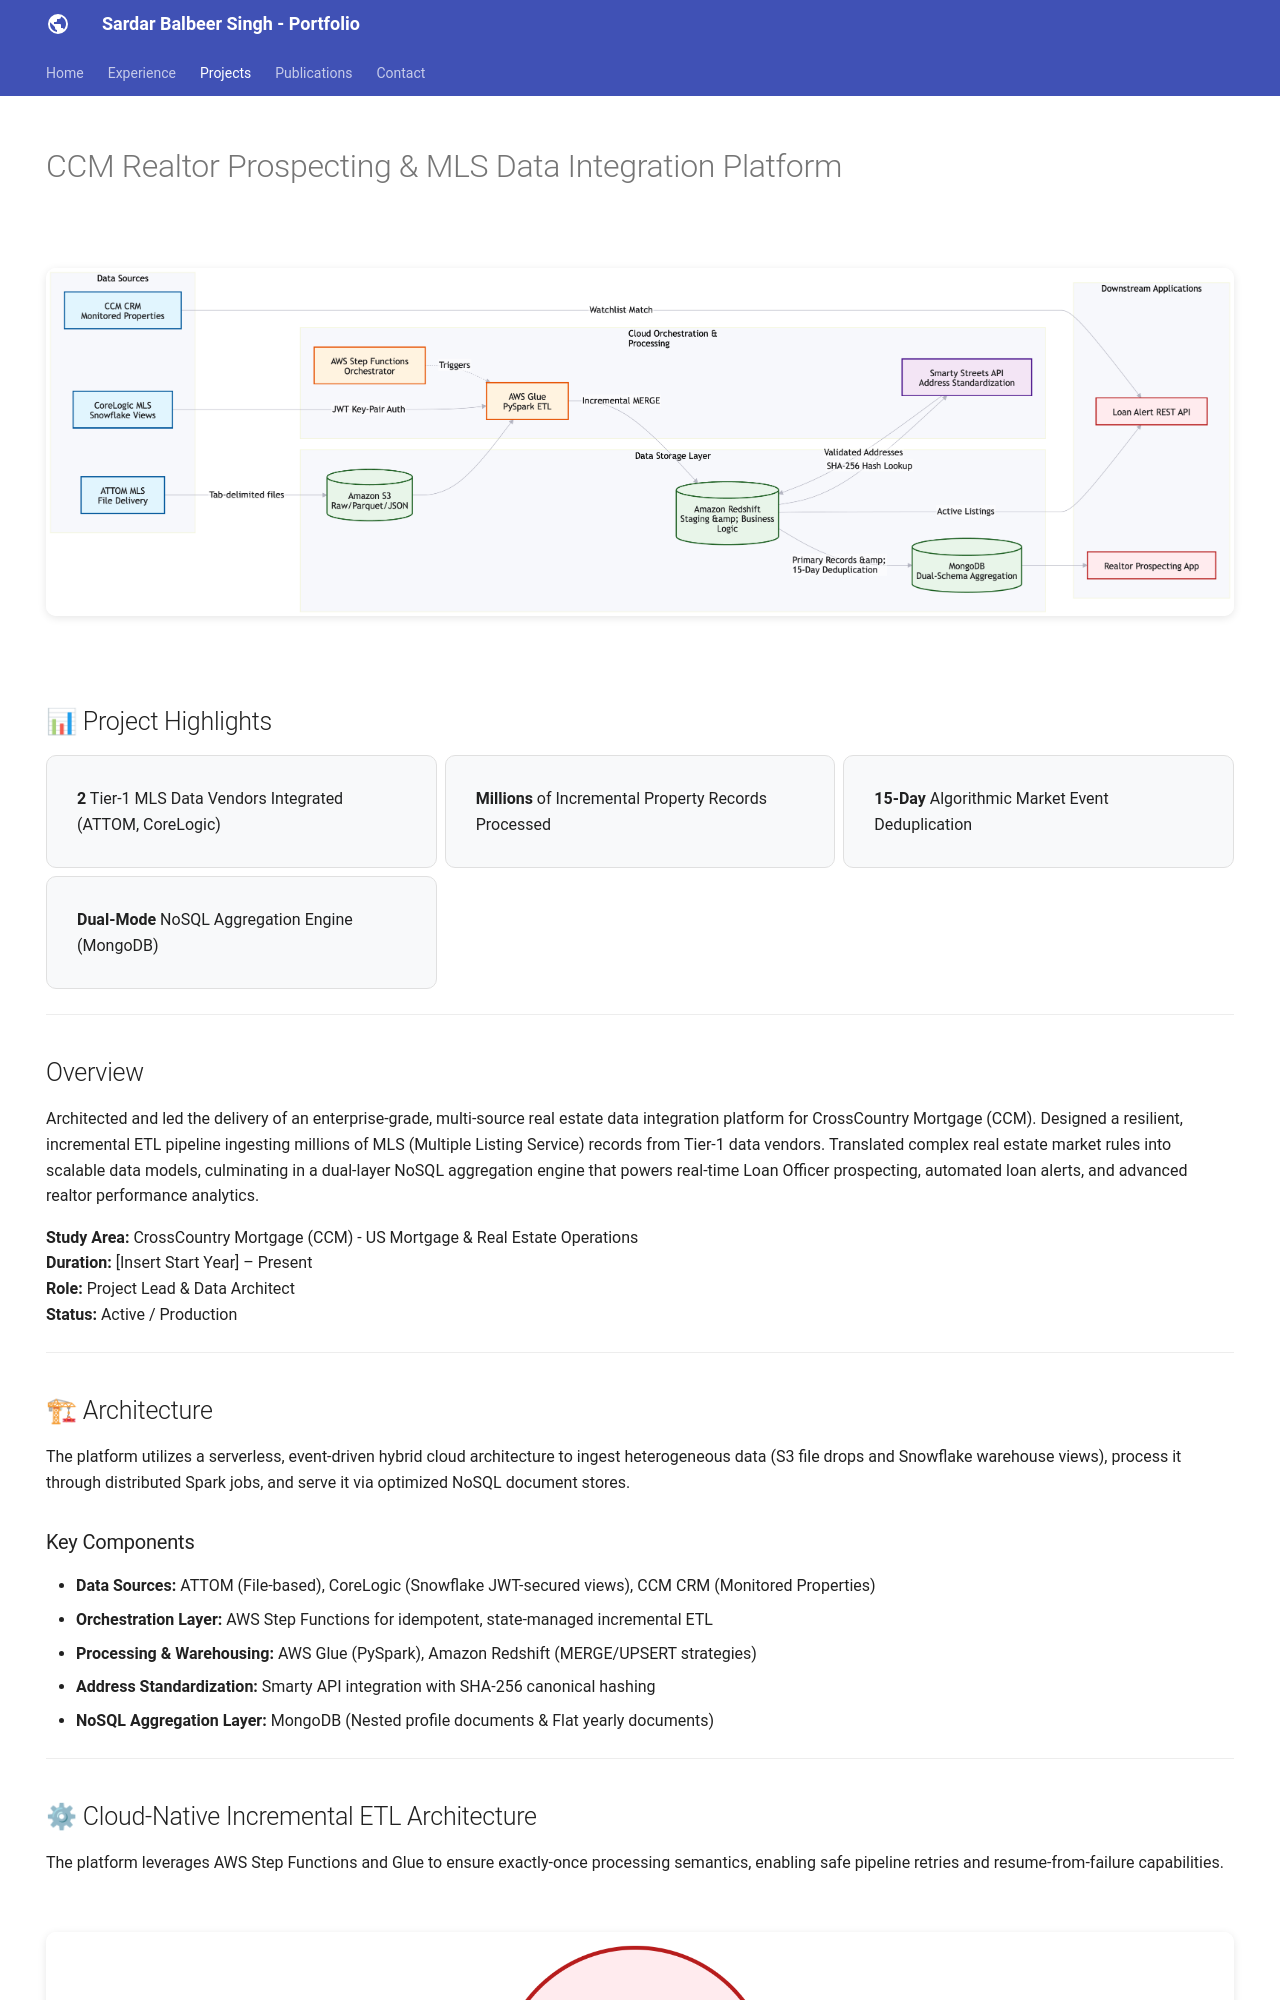

repository: balbeerbedi9/balbeerbedi9.github.io · page: projects/ccm-realtor-prospecting-platform/index.html · generator: mkdocs

---
hide:
  - toc
  - navigation
---

# CCM Realtor Prospecting & MLS Data Integration Platform

![Enterprise MLS Data Architecture](../assets/images/ccm-mls-architecture.png)

## 📊 Project Highlights

<div class="grid cards" markdown>

-   **2** Tier-1 MLS Data Vendors Integrated (ATTOM, CoreLogic)
-   **Millions** of Incremental Property Records Processed
-   **15-Day** Algorithmic Market Event Deduplication
-   **Dual-Mode** NoSQL Aggregation Engine (MongoDB)

</div>

---

## Overview

Architected and led the delivery of an enterprise-grade, multi-source real estate data integration platform for CrossCountry Mortgage (CCM). Designed a resilient, incremental ETL pipeline ingesting millions of MLS (Multiple Listing Service) records from Tier-1 data vendors. Translated complex real estate market rules into scalable data models, culminating in a dual-layer NoSQL aggregation engine that powers real-time Loan Officer prospecting, automated loan alerts, and advanced realtor performance analytics.

**Study Area:** CrossCountry Mortgage (CCM) - US Mortgage & Real Estate Operations  
**Duration:** [Insert Start Year] – Present  
**Role:** Project Lead & Data Architect  
**Status:** Active / Production

---

## 🏗 Architecture

The platform utilizes a serverless, event-driven hybrid cloud architecture to ingest heterogeneous data (S3 file drops and Snowflake warehouse views), process it through distributed Spark jobs, and serve it via optimized NoSQL document stores.

### Key Components

- **Data Sources:** ATTOM (File-based), CoreLogic (Snowflake JWT-secured views), CCM CRM (Monitored Properties)
- **Orchestration Layer:** AWS Step Functions for idempotent, state-managed incremental ETL
- **Processing & Warehousing:** AWS Glue (PySpark), Amazon Redshift (MERGE/UPSERT strategies)
- **Address Standardization:** Smarty API integration with SHA-256 canonical hashing
- **NoSQL Aggregation Layer:** MongoDB (Nested profile documents & Flat yearly documents)

---
